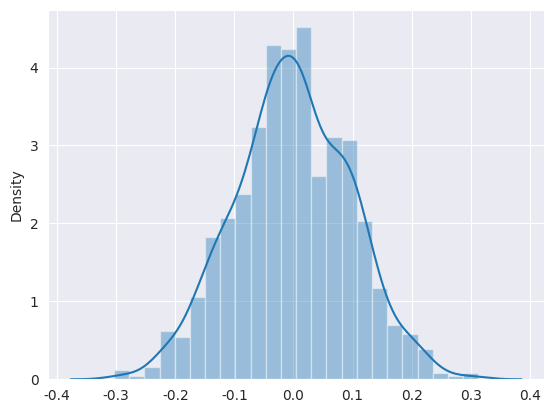

Write the Python code that produced this figure.
import numpy as np
import matplotlib.pyplot as plt
import seaborn as sns
plt.rcParams['axes.unicode_minus'] = False  # 用来正常显示负号
sns.set_style('darkgrid')
n = np.random.normal(0, 0.1, 1000)   #生成均值为0，标准差为0.1的一维正态分布样本1000个
print(n)
sns.distplot(n)                      #直方图
plt.show()# 显示